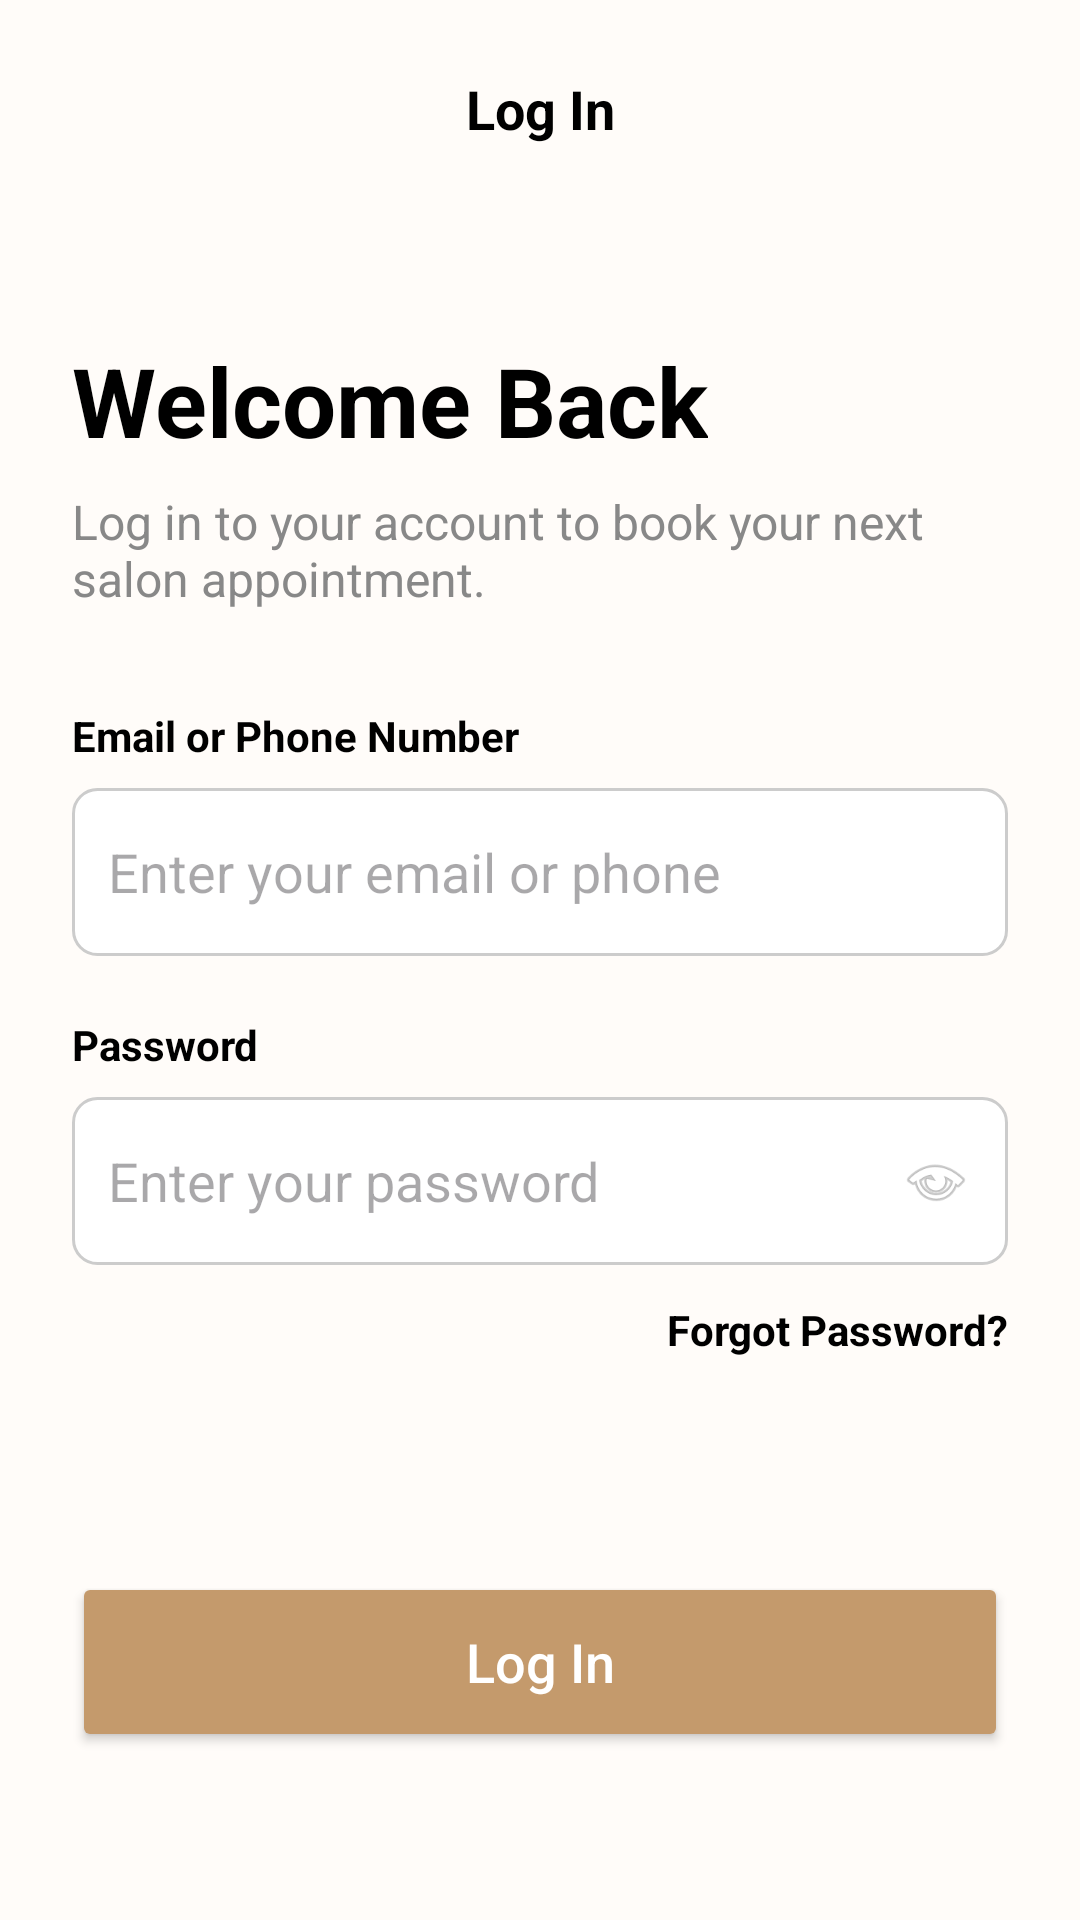

Produce the Android XML layout that renders to this screen, including the resource entries it uses.
<!-- AndroidManifest.xml: application theme Theme.SalonSync -->
<!-- res/layout/activity_login_page.xml -->
<?xml version="1.0" encoding="utf-8"?>
<androidx.constraintlayout.widget.ConstraintLayout
    xmlns:android="http://schemas.android.com/apk/res/android"
    xmlns:app="http://schemas.android.com/apk/res-auto"
    android:layout_width="match_parent"
    android:layout_height="match_parent"
    android:padding="24dp"
    android:background="#FFFCF9">

    <ImageButton
        android:id="@+id/btnBack"
        android:layout_width="48dp"
        android:layout_height="48dp"
        android:background="?attr/selectableItemBackgroundBorderless"
        android:src="@drawable/baseline_arrow_back_24"
        app:layout_constraintStart_toStartOf="parent"
        app:layout_constraintTop_toTopOf="parent"
        android:contentDescription="Back" />

    <TextView
        android:id="@+id/tvHeaderTitle"
        android:layout_width="wrap_content"
        android:layout_height="wrap_content"
        android:text="Log In"
        android:textColor="#000000"
        android:textSize="18sp"
        android:textStyle="bold"
        app:layout_constraintEnd_toEndOf="parent"
        app:layout_constraintStart_toStartOf="parent"
        app:layout_constraintTop_toTopOf="parent" />

    <TextView
        android:id="@+id/tvWelcome"
        android:layout_width="wrap_content"
        android:layout_height="wrap_content"
        android:layout_marginTop="40dp"
        android:text="Welcome Back"
        android:textColor="#000000"
        android:textSize="32sp"
        android:textStyle="bold"
        app:layout_constraintStart_toStartOf="parent"
        app:layout_constraintTop_toBottomOf="@id/btnBack" />

    <TextView
        android:id="@+id/tvSubtext"
        android:layout_width="0dp"
        android:layout_height="wrap_content"
        android:layout_marginTop="8dp"
        android:text="Log in to your account to book your next salon appointment."
        android:textColor="#888888"
        android:textSize="16sp"
        app:layout_constraintEnd_toEndOf="parent"
        app:layout_constraintStart_toStartOf="parent"
        app:layout_constraintTop_toBottomOf="@id/tvWelcome" />

    <TextView
        android:id="@+id/labelEmail"
        android:layout_width="wrap_content"
        android:layout_height="wrap_content"
        android:layout_marginTop="32dp"
        android:text="Email or Phone Number"
        android:textStyle="bold"
        android:textColor="#000000"
        app:layout_constraintStart_toStartOf="parent"
        app:layout_constraintTop_toBottomOf="@id/tvSubtext" />

    <EditText
        android:id="@+id/etEmail"
        android:layout_width="match_parent"
        android:layout_height="56dp"
        android:layout_marginTop="8dp"
        android:background="@drawable/edittext_border"
        android:hint="Enter your email or phone"
        android:padding="12dp"
        android:inputType="textEmailAddress"
        app:layout_constraintTop_toBottomOf="@id/labelEmail" />

    <TextView
        android:id="@+id/labelPassword"
        android:layout_width="wrap_content"
        android:layout_height="wrap_content"
        android:layout_marginTop="20dp"
        android:text="Password"
        android:textStyle="bold"
        android:textColor="#000000"
        app:layout_constraintStart_toStartOf="parent"
        app:layout_constraintTop_toBottomOf="@id/etEmail" />

    <FrameLayout
        android:id="@+id/passwordContainer"
        android:layout_width="match_parent"
        android:layout_height="56dp"
        android:layout_marginTop="8dp"
        app:layout_constraintTop_toBottomOf="@id/labelPassword">

        <EditText
            android:id="@+id/etPassword"
            android:layout_width="match_parent"
            android:layout_height="match_parent"
            android:background="@drawable/edittext_border"
            android:hint="Enter your password"
            android:inputType="textPassword"
            android:padding="12dp" />

        <ImageView
            android:layout_width="24dp"
            android:layout_height="24dp"
            android:layout_gravity="end|center_vertical"
            android:layout_marginEnd="12dp"
            android:src="@android:drawable/ic_menu_view"
            android:alpha="0.5" />
    </FrameLayout>

    <TextView
        android:id="@+id/tvForgotPwd"
        android:layout_width="wrap_content"
        android:layout_height="wrap_content"
        android:layout_marginTop="12dp"
        android:text="Forgot Password?"
        android:textStyle="bold"
        android:textColor="#000000"
        app:layout_constraintEnd_toEndOf="parent"
        app:layout_constraintTop_toBottomOf="@id/passwordContainer" />

    <Button
        android:id="@+id/btnLogin"
        android:layout_width="match_parent"
        android:layout_height="60dp"
        android:layout_marginBottom="32dp"
        android:backgroundTint="#C49A6C"
        android:text="Log In"
        android:textAllCaps="false"
        android:textColor="#FFFFFF"
        android:textSize="18sp"
        app:cornerRadius="8dp"
        app:layout_constraintBottom_toBottomOf="parent" />


</androidx.constraintlayout.widget.ConstraintLayout>
<!-- resources referenced by this layout -->
<resources>
  <!-- drawable edittext_border (drawable) -->
  <?xml version="1.0" encoding="utf-8"?>
  <shape xmlns:android="http://schemas.android.com/apk/res/android">
      <stroke android:width="1dp" android:color="#CCCCCC" /> <corners android:radius="8dp" /> <solid android:color="#FFFFFF" /> </shape>
  <style name="Theme.SalonSync" parent="Base.Theme.SalonSync" />
  <style name="Base.Theme.SalonSync" parent="Theme.Material3.DayNight.NoActionBar">
          
          
      </style>
</resources>
